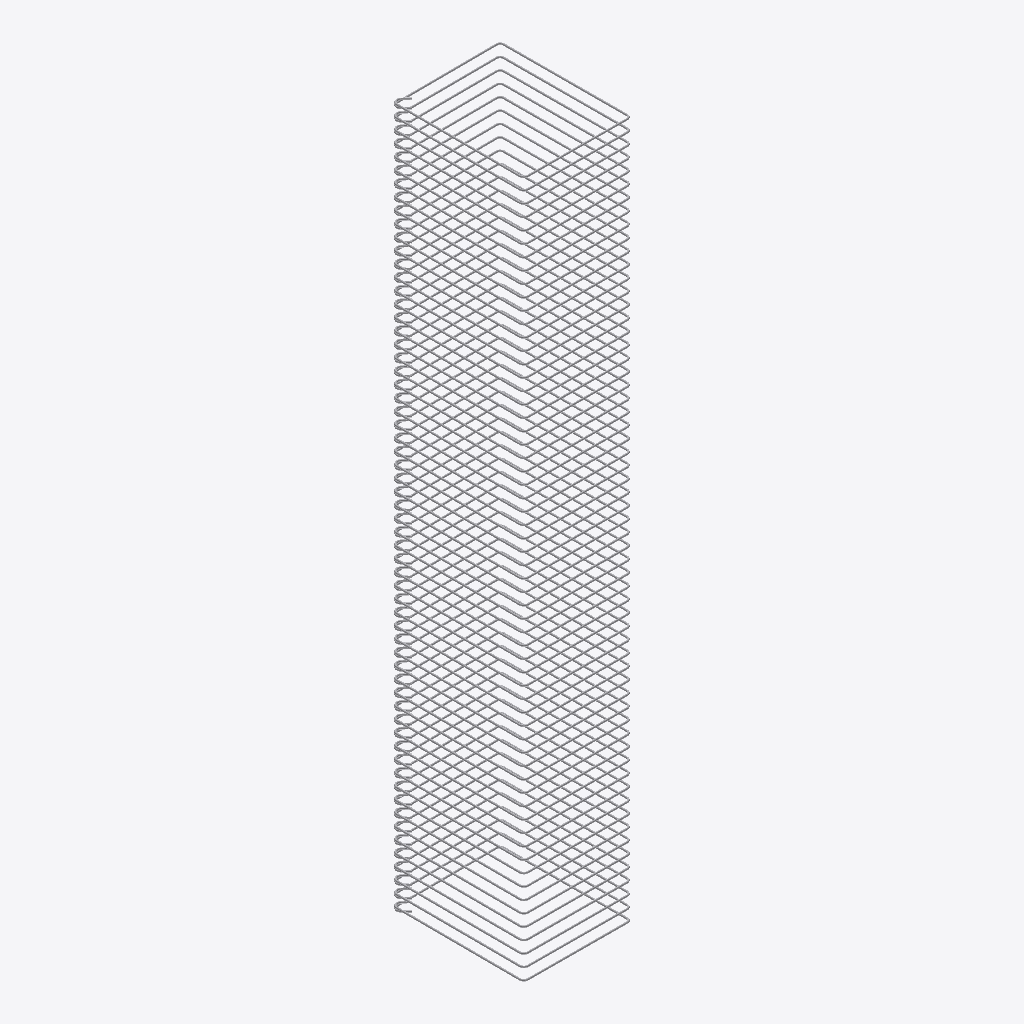
Isometric view of an IFC building model (IFC-SPF (STEP), schema IFC4, length unit metre), seen from the south-west, elements coloured by IFC class: 1 other element (light grey).
Extent 0.5 m × 0.6 m × 3.0 m (x, y, z). Elements (1): 1 IfcReinforcingBar.

HEADER;
FILE_DESCRIPTION(('ViewDefinition [CoordinationView]'),'2;1');
FILE_NAME('01-Stirrup.ifc','2024-01-09T05:56:14',('',''),(''),'IfcOpenShell 0.7.0','IfcOpenShell 0.7.0','');
FILE_SCHEMA(('IFC4'));
ENDSEC;
DATA;
#23=IFCPROJECT('1jHTo5muv28BxqOMlWGo2P',#5,'_1',$,$,$,$,(#21),#19);
#3214=IFCBUILDING('0tvrNKBwj63gIiXfPDkm6M',#5,'Default Building','',$,$,$,$,.ELEMENT.,$,$,$);
#3213=IFCREINFORCINGBAR('1Bo6R$jCb1T9UK0EnKt5gW',#5,'Stirrup','',$,#3210,#3212,$,$,$,$,$,$,$);
ENDSEC;
